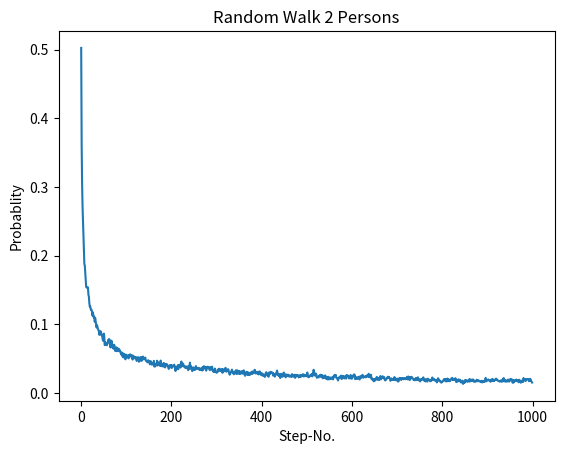

This figure's Python source:
import random
import matplotlib.pyplot as plt
trials=5000
steps=1000
count={}
x=[]
y=[]
for i in range(trials):
	man1=0
	man2=0
	for j in range(steps):
		if(random.random()>0.5):
			man1-=1
		else:
			man1+=1
		if(random.random()>0.5):
			man2-=1
		else:
			man2+=1
		if(man1==man2):
			if(count.get(j)):
				count[j]+=1.0
			else:
				count[j]=1.0
# for i in range(steps):
# 	if(count.get(i)):
# 		print(str(i)+":"+str(count[i]))

plt.xlabel('Step-No.')
plt.ylabel('Probablity')
plt.title('Random Walk 2 Persons')
for i in range(steps):
	if(count.get(i)):
		x.append(i)
		y.append(count[i]/trials)
plt.plot(x,y)
plt.show()